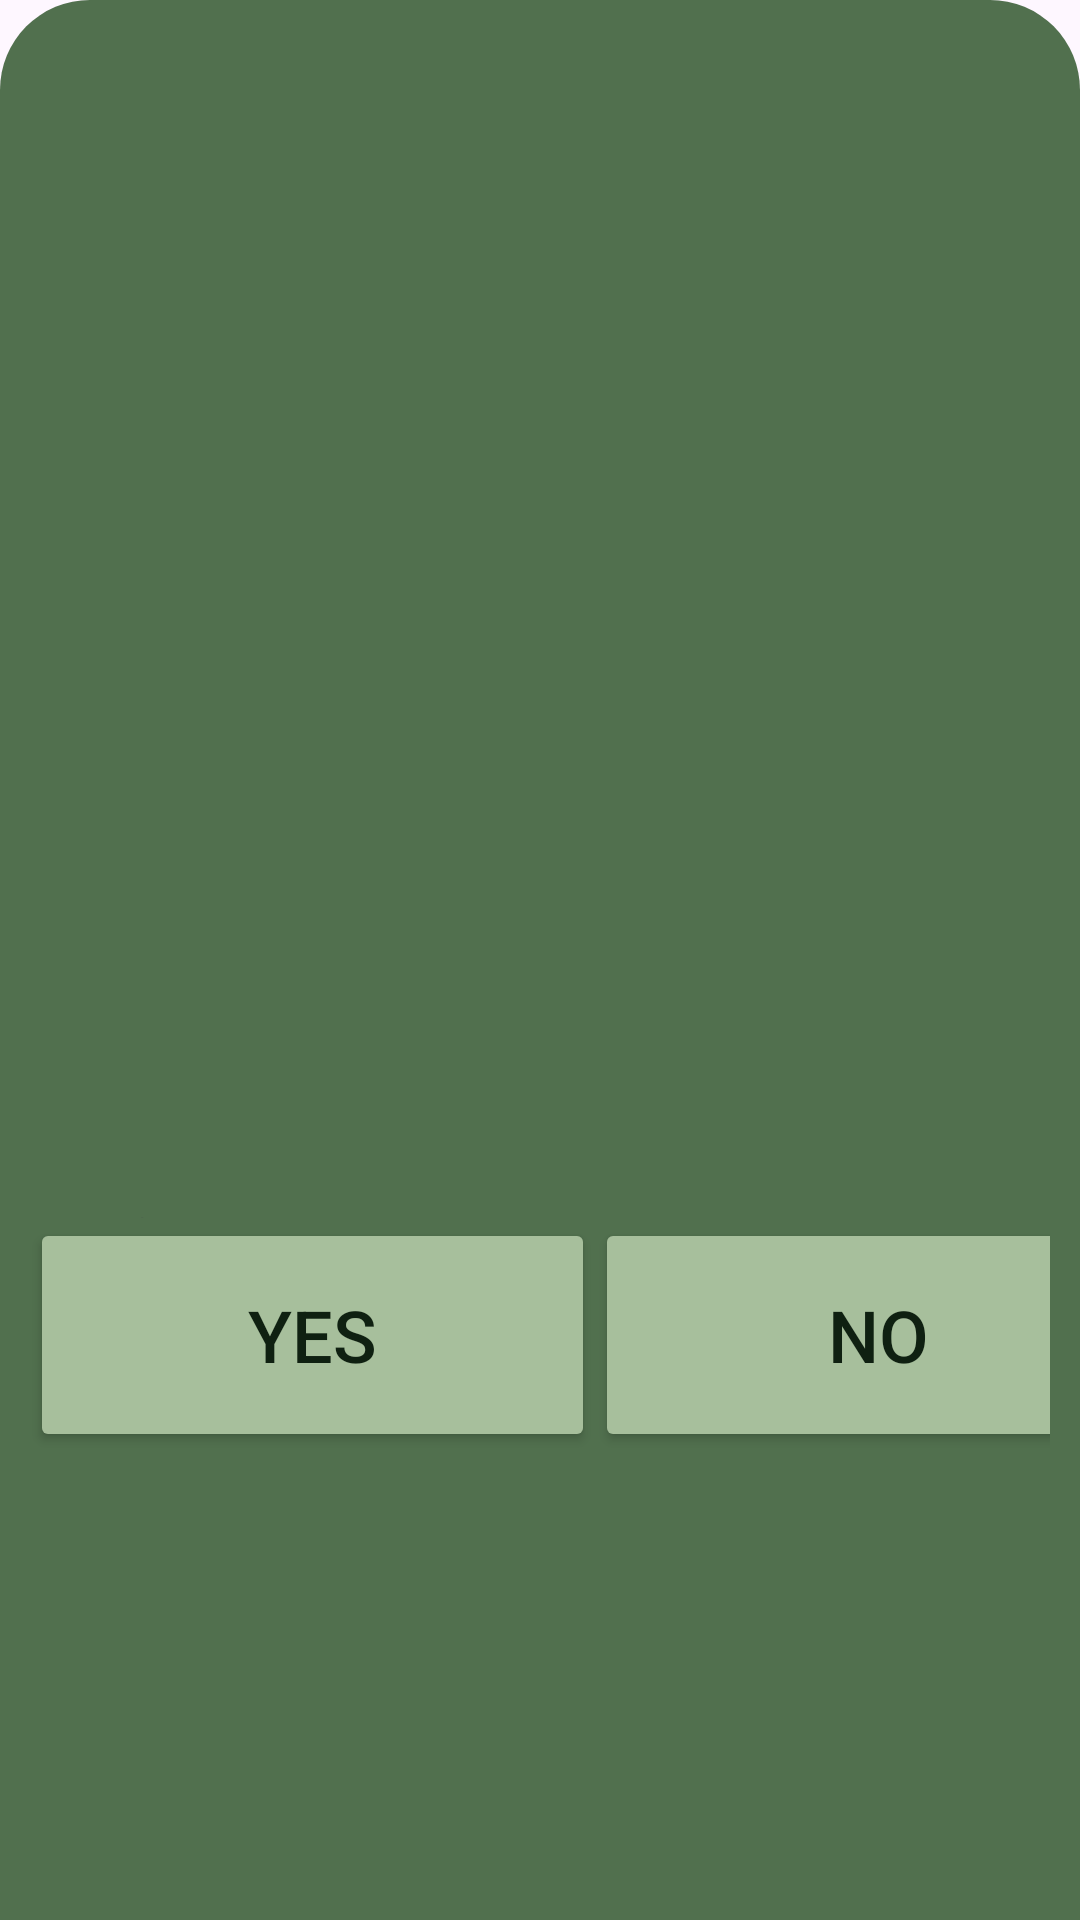

Android layout source for this screen:
<!-- AndroidManifest.xml: application theme Theme.Pente -->
<!-- res/layout/winner_fragment.xml -->
<?xml version="1.0" encoding="utf-8"?>
<LinearLayout xmlns:android="http://schemas.android.com/apk/res/android"
    android:id="@+id/winStats"
    android:layout_width="match_parent"
    android:layout_height="match_parent"
    android:background="@drawable/winner_announcement"
    android:orientation="vertical">

    <TextView
        android:id="@+id/winnertxt"
        android:layout_width="393dp"
        android:layout_height="68dp"
        android:layout_marginTop="5dp"
        android:text=""
        android:textAlignment="center"
        android:textColor="@color/black"
        android:textSize="25sp"
        android:textStyle="bold" />

    <TextView
        android:id="@+id/scoresView"
        android:layout_width="341dp"
        android:layout_height="318dp"
        android:gravity="center_horizontal"
        android:textAlignment="center"
        android:textColor="#0F2011"
        android:textSize="20sp" />

    <TextView
        android:id="@+id/textView44"
        android:layout_width="394dp"
        android:layout_height="5dp"
        android:text="TextView" />

    <LinearLayout
        android:layout_width="377dp"
        android:layout_height="78dp"
        android:gravity="center|center_horizontal"
        android:orientation="horizontal">

        <Button
            android:id="@+id/yesButton"
            android:layout_width="150dp"
            android:layout_height="78dp"
            android:layout_weight="1"
            android:backgroundTint="#A7BF9C"
            android:insetLeft="10dp"
            android:insetRight="10dp"
            android:text="Yes"
            android:textColor="#0F2011"
            android:textSize="24sp" />

        <Button
            android:id="@+id/noButton"
            android:layout_width="150dp"
            android:layout_height="78dp"
            android:layout_weight="1"
            android:backgroundTint="#A7BF9C"
            android:insetLeft="10dp"
            android:insetRight="10dp"
            android:text="No"
            android:textColor="#0F2011"
            android:textSize="24sp" />

    </LinearLayout>


</LinearLayout>
<!-- resources referenced by this layout -->
<resources>
  <!-- drawable winner_announcement (drawable) -->
  <?xml version="1.0" encoding="utf-8"?>
  <shape xmlns:android="http://schemas.android.com/apk/res/android">
  
      <solid
          android:color="#FF51704E"/>
      <corners
          android:topLeftRadius="30dp"
          android:topRightRadius="30dp"
          />
      <padding
          android:left="10dp"
          android:right="10dp"
          android:top="10dp"
          android:bottom="10dp"/>
  
  </shape>
  <style name="Theme.Pente" parent="Base.Theme.Pente" />
  <style name="Base.Theme.Pente" parent="Theme.Material3.DayNight.NoActionBar">
          
          
      </style>
  <!-- not gathered from this repository: default colours our renderer supplied (Android Studio template values) -->
  <color name="black">#FF000000</color>
</resources>
